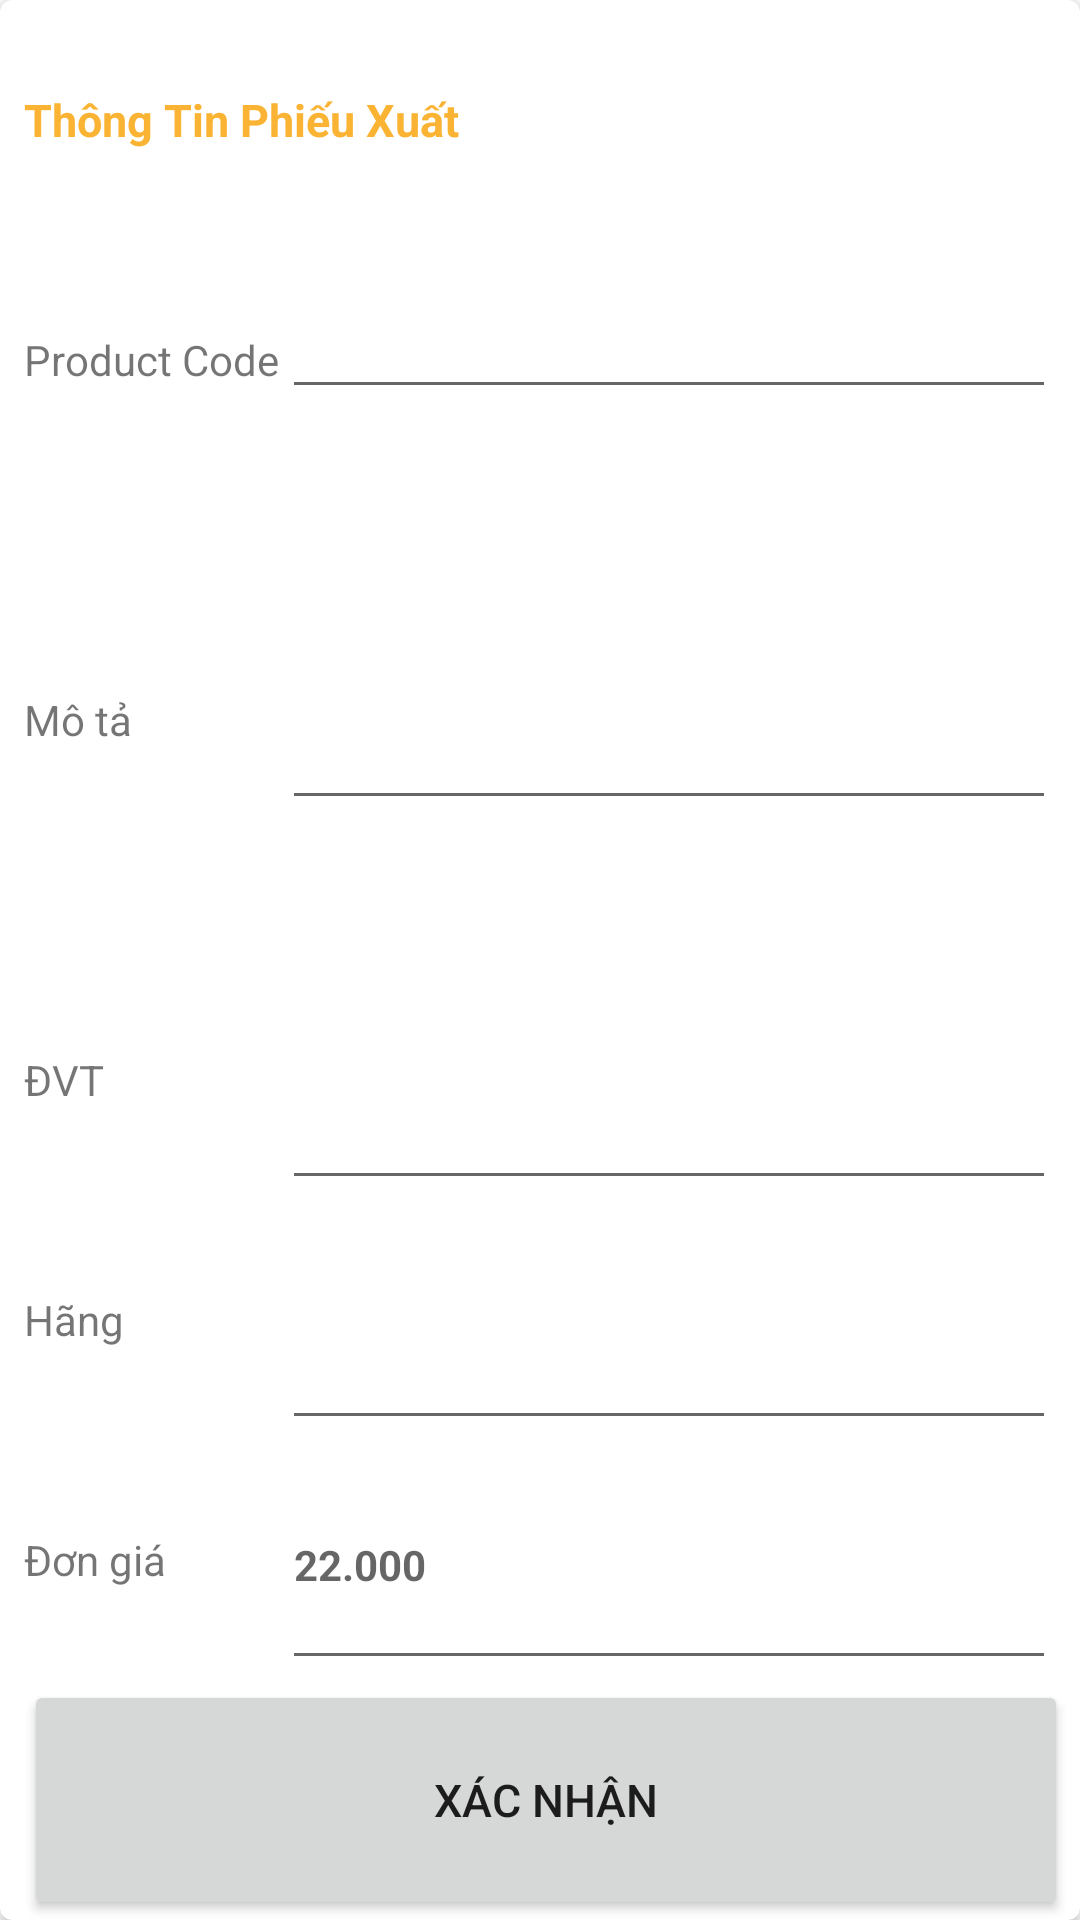

Produce the Android XML layout that renders to this screen, including the resource entries it uses.
<!-- AndroidManifest.xml: application theme AppTheme -->
<!-- res/layout/activity_thong_tin_phieu_xuat.xml -->
<?xml version="1.0" encoding="utf-8"?>
<androidx.cardview.widget.CardView xmlns:android="http://schemas.android.com/apk/res/android"
    xmlns:cardview="http://schemas.android.com/apk/res-auto"

    xmlns:tools="http://schemas.android.com/tools"
    android:id="@+id/cardview_id"
    android:layout_width="match_parent"
    android:layout_height="380dp"
    android:layout_margin="5dp"
    android:clickable="true"
    android:foreground="?android:attr/selectableItemBackground"
    android:theme="@style/AppTheme"
    cardview:cardCornerRadius="4dp">

    <LinearLayout
        android:layout_width="match_parent"
        android:layout_height="match_parent"
        android:orientation="horizontal"
        android:weightSum="1">


        <LinearLayout
            android:layout_width="0dp"
            android:layout_height="match_parent"
            android:layout_weight="1"
            android:orientation="vertical"
            android:paddingLeft="8dp"
            android:weightSum="8">

            <LinearLayout
                android:layout_width="match_parent"
                android:layout_height="0dp"
                android:layout_weight="1"
                android:weightSum="1">

                <TextView
                    android:layout_width="0dp"
                    android:layout_height="match_parent"
                    android:layout_marginEnd="8dp"
                    android:layout_weight="1"
                    android:gravity="left|center_vertical"
                    android:text="Thông Tin Phiếu Xuất"
                    android:textColor="#FAB333"
                    android:textSize="15dp"
                    android:textStyle="bold" />


            </LinearLayout>

            <LinearLayout
                android:layout_width="match_parent"
                android:layout_height="0dp"
                android:layout_weight="1"
                android:weightSum="1">

                <TextView
                    android:layout_width="0dp"
                    android:layout_height="match_parent"
                    android:layout_weight="0.25"
                    android:gravity="left|center_vertical"
                    android:text="Product Code"
                    android:textSize="14dp" />

                <EditText
                    android:id="@+id/txtProductCode"
                    android:layout_width="0dp"
                    android:layout_height="wrap_content"
                    android:layout_marginEnd="8dp"
                    android:layout_weight="0.75"
                    android:editable="false"
                    android:textStyle="bold"
                    android:textAlignment="gravity"
                    android:textSize="14dp" />
            </LinearLayout>

            <LinearLayout
                android:layout_width="match_parent"
                android:layout_height="0dp"
                android:layout_weight="2"
                android:weightSum="1">

                <TextView
                    android:layout_width="0dp"
                    android:layout_height="match_parent"
                    android:layout_weight="0.25"
                    android:gravity="left|center_vertical"
                    android:text="Mô tả"
                    android:textSize="14dp" />

                <EditText
                    android:id="@+id/txtDescription"
                    android:layout_width="0dp"
                    android:layout_height="70dp"
                    android:layout_marginEnd="8dp"
                    android:layout_weight="0.75"
                    android:editable="false"
                    android:textAlignment="gravity"
                    android:textSize="14dp" />
            </LinearLayout>

            <LinearLayout
                android:layout_width="match_parent"
                android:layout_height="0dp"
                android:layout_weight="1"
                android:weightSum="1">

                <TextView
                    android:layout_width="0dp"
                    android:layout_height="match_parent"
                    android:layout_weight="0.25"
                    android:gravity="left|center_vertical"
                    android:text="ĐVT"
                    android:textSize="14dp" />

                <EditText
                    android:id="@+id/txtDVT"
                    android:layout_width="0dp"
                    android:layout_height="match_parent"
                    android:layout_marginEnd="8dp"
                    android:layout_weight="0.75"
                    android:editable="false"
                    android:hint=""
                    android:textSize="14dp" />
            </LinearLayout>

            <LinearLayout
                android:layout_width="match_parent"
                android:layout_height="0dp"
                android:layout_weight="1"
                android:weightSum="1">

                <TextView
                    android:layout_width="0dp"
                    android:layout_height="match_parent"
                    android:layout_weight="0.25"
                    android:gravity="left|center_vertical"
                    android:text="Hãng"
                    android:textSize="14dp" />

                <EditText
                    android:id="@+id/txtHangSanXuat"
                    android:layout_width="0dp"
                    android:layout_height="match_parent"
                    android:layout_marginEnd="8dp"
                    android:layout_weight="0.75"
                    android:editable="false"
                    android:ellipsize="end"
                    android:maxLines="1"
                    android:scrollHorizontally="false"
                    android:singleLine="true"
                    android:textSize="14dp" />
            </LinearLayout>

            <LinearLayout
                android:layout_width="match_parent"
                android:layout_height="0dp"
                android:layout_weight="1"
                android:weightSum="1">

                <TextView
                    android:layout_width="0dp"
                    android:layout_height="match_parent"
                    android:layout_weight="0.25"
                    android:gravity="left|center_vertical"
                    android:text="Đơn giá"
                    android:textSize="14dp" />

                <EditText
                    android:id="@+id/txtDonGia"
                    android:layout_width="0dp"
                    android:layout_height="match_parent"
                    android:layout_marginEnd="8dp"
                    android:layout_weight="0.75"
                    android:editable="false"
                    android:hint="22.000"
                    android:textStyle="bold"
                    android:textSize="14dp" />
            </LinearLayout>



            <LinearLayout
                android:layout_width="match_parent"
                android:layout_height="0dp"
                android:layout_weight="1"
                android:weightSum="1">

                <Button
                    android:id="@+id/btnXacNhan"
                    android:layout_width="0dp"
                    android:layout_height="match_parent"
                    android:layout_marginEnd="4dp"
                    android:layout_weight="1"
                    android:gravity="center|center_vertical"
                    android:text="XÁC NHẬN"
                    android:textSize="15dp" />
            </LinearLayout>

        </LinearLayout>

    </LinearLayout>

</androidx.cardview.widget.CardView>
<!-- resources referenced by this layout -->
<resources>
  <style name="AppTheme" parent="Theme.MaterialComponents.Light.DarkActionBar">
          
          <item name="colorPrimary">#20346B</item>
          <item name="colorPrimaryDark">#20346B</item>
          <item name="colorAccent">@color/colorAccent</item>
      </style>
  <color name="colorAccent">#F34437</color>
</resources>
